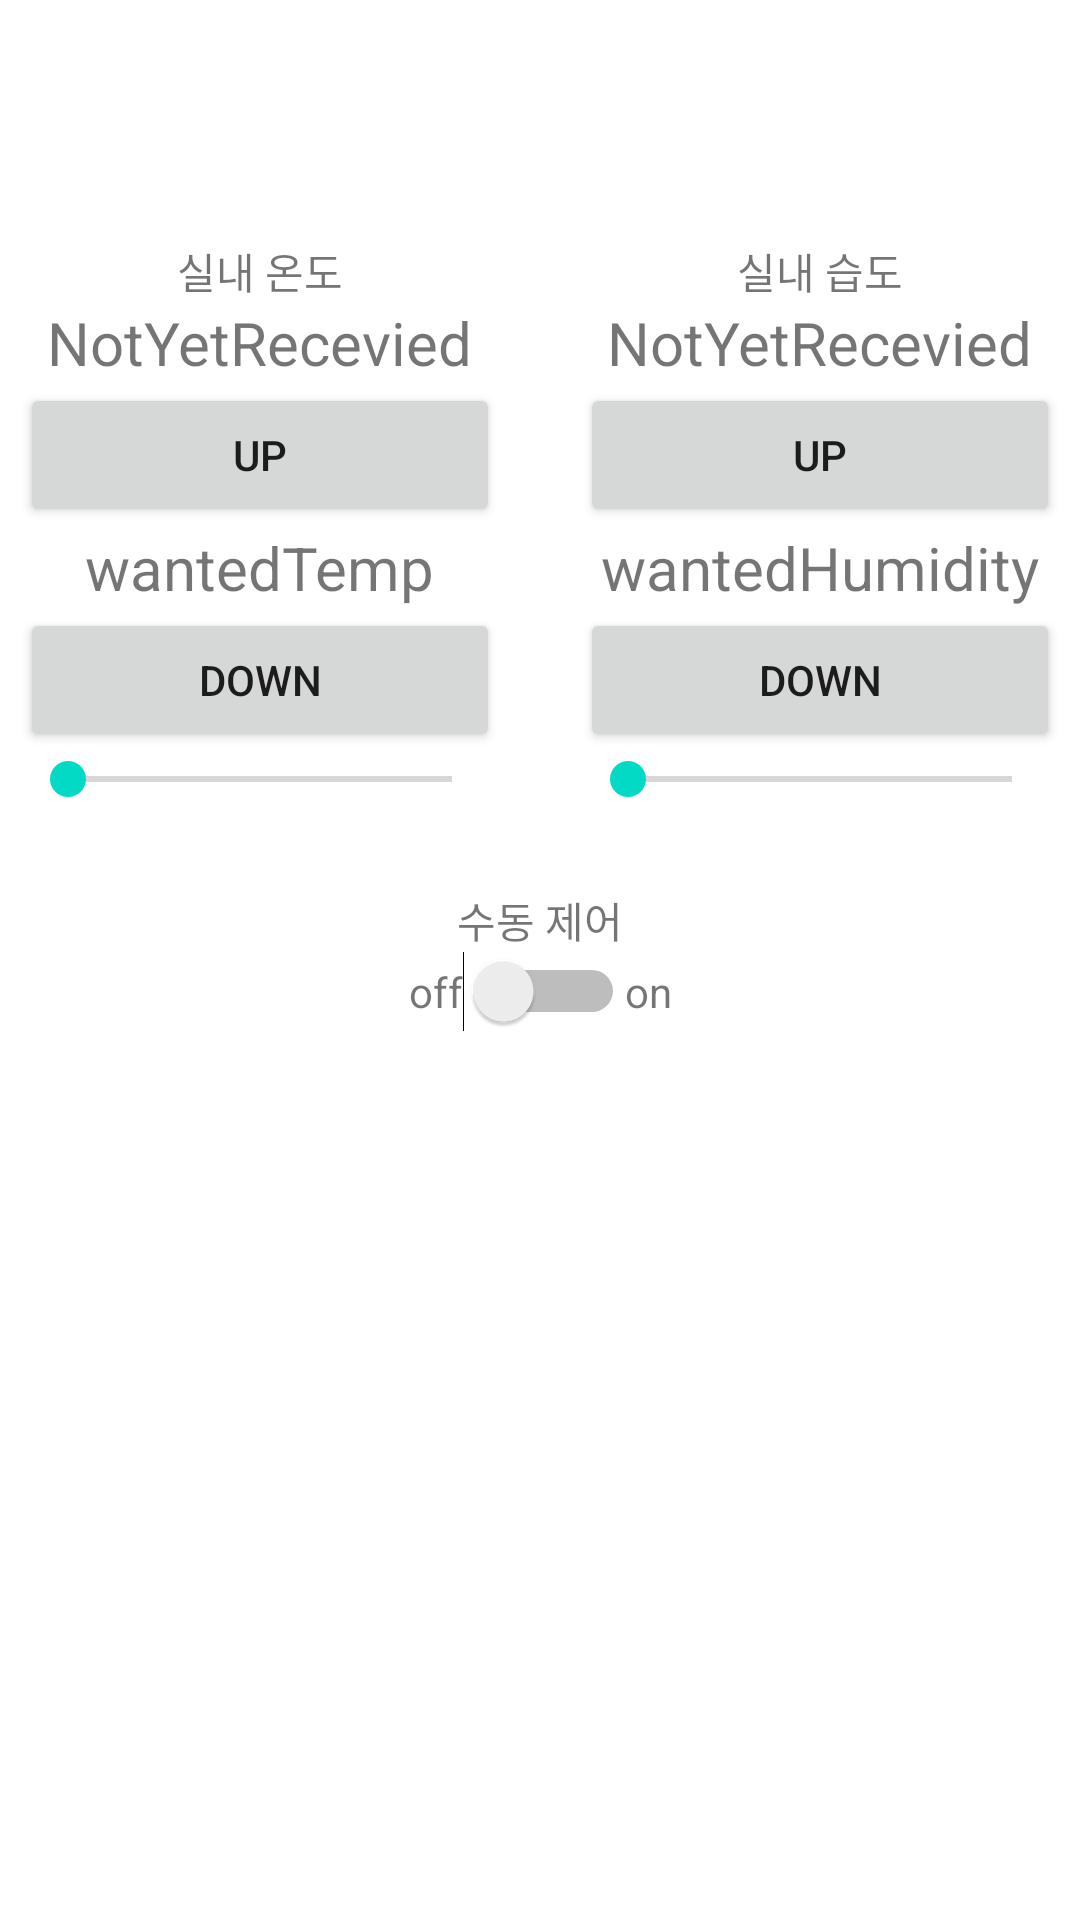

Layout XML and referenced resources for this Android screen:
<!-- AndroidManifest.xml: application theme Theme.UseMqtt -->
<!-- res/layout/activity_aircon.xml -->
<?xml version="1.0" encoding="utf-8"?>
<androidx.constraintlayout.widget.ConstraintLayout xmlns:android="http://schemas.android.com/apk/res/android"
    xmlns:app="http://schemas.android.com/apk/res-auto"
    xmlns:tools="http://schemas.android.com/tools"
    android:layout_width="match_parent"
    android:layout_height="match_parent"
    tools:context=".LightandWindowActivity">

    <LinearLayout
        android:layout_width="wrap_content"
        android:layout_height="wrap_content"
        android:gravity="center_horizontal"
        android:orientation="vertical"
        app:layout_constraintBottom_toBottomOf="parent"
        app:layout_constraintEnd_toEndOf="parent"
        app:layout_constraintStart_toStartOf="parent"
        app:layout_constraintTop_toTopOf="parent">

        <TextView
            android:id="@+id/textView14"
            android:layout_width="wrap_content"
            android:layout_height="wrap_content"
            android:layout_gravity="center_horizontal"
            android:text="수동 제어" />

        <LinearLayout
            android:layout_width="wrap_content"
            android:layout_height="wrap_content"
            android:layout_gravity="center_horizontal"
            android:orientation="horizontal">

            <TextView
                android:id="@+id/textView1"
                android:layout_width="wrap_content"
                android:layout_height="wrap_content"
                android:gravity="right"
                android:text="off" />

            <Switch
                android:id="@+id/airconswitch"
                android:layout_width="wrap_content"
                android:layout_height="wrap_content"
                tools:ignore="UseSwitchCompatOrMaterialXml" />

            <TextView
                android:id="@+id/textView2"
                android:layout_width="wrap_content"
                android:layout_height="wrap_content"
                android:text="on" />
        </LinearLayout>
    </LinearLayout>

    <LinearLayout
        android:id="@+id/linearLayout"
        android:layout_width="160dp"
        android:layout_height="wrap_content"
        android:layout_marginTop="80dp"
        android:layout_marginEnd="20dp"
        android:foregroundGravity="center_vertical|center_horizontal"
        android:orientation="vertical"
        app:layout_constraintBottom_toBottomOf="parent"
        app:layout_constraintEnd_toStartOf="@+id/linearLayout2"
        app:layout_constraintStart_toStartOf="parent"
        app:layout_constraintTop_toTopOf="parent"
        app:layout_constraintVertical_bias="0.0">

        <TextView
            android:id="@+id/textView12"
            android:layout_width="wrap_content"
            android:layout_height="wrap_content"
            android:layout_gravity="center_horizontal"
            android:text="실내 온도" />

        <TextView
            android:id="@+id/roomtemp"
            android:layout_width="wrap_content"
            android:layout_height="wrap_content"
            android:layout_gravity="center_horizontal"
            android:text="@string/notyetrecevied"
            android:textSize="20sp" />

        <Button
            android:id="@+id/tempup"
            android:layout_width="match_parent"
            android:layout_height="wrap_content"
            android:text="@string/up"
            tools:ignore="UnknownIdInLayout" />

        <TextView
            android:id="@+id/curtemp"
            android:layout_width="wrap_content"
            android:layout_height="wrap_content"
            android:layout_gravity="center_horizontal"
            android:text="wantedTemp"
            android:textSize="20sp" />

        <Button
            android:id="@+id/tempdown"
            android:layout_width="match_parent"
            android:layout_height="wrap_content"
            android:text="@string/down"
            tools:ignore="UnknownIdInLayout" />

        <SeekBar
            android:id="@+id/tempbar"
            android:layout_width="match_parent"
            android:layout_height="wrap_content"
            android:max="12" />

    </LinearLayout>

    <LinearLayout
        android:id="@+id/linearLayout2"
        android:layout_width="160dp"
        android:layout_height="wrap_content"
        android:layout_marginTop="80dp"
        android:foregroundGravity="center_vertical|center_horizontal"
        android:orientation="vertical"
        app:layout_constraintBottom_toBottomOf="parent"
        app:layout_constraintEnd_toEndOf="parent"
        app:layout_constraintStart_toEndOf="@+id/linearLayout"
        app:layout_constraintTop_toTopOf="parent"
        app:layout_constraintVertical_bias="0.0">

        <TextView
            android:id="@+id/textView13"
            android:layout_width="wrap_content"
            android:layout_height="wrap_content"
            android:layout_gravity="center_horizontal"
            android:text="실내 습도" />

        <TextView
            android:id="@+id/roomhumi"
            android:layout_width="wrap_content"
            android:layout_height="wrap_content"
            android:layout_gravity="center_horizontal"
            android:text="@string/notyetrecevied"
            android:textSize="20sp" />

        <Button
            android:id="@+id/humiup"
            android:layout_width="match_parent"
            android:layout_height="wrap_content"
            android:text="@string/up"
            tools:ignore="UnknownIdInLayout" />

        <TextView
            android:id="@+id/curhumi"
            android:layout_width="wrap_content"
            android:layout_height="wrap_content"
            android:layout_gravity="center_horizontal"
            android:text="wantedHumidity"
            android:textSize="20sp" />

        <Button
            android:id="@+id/humidown"
            android:layout_width="match_parent"
            android:layout_height="wrap_content"
            android:text="@string/down"
            tools:ignore="UnknownIdInLayout" />

        <SeekBar
            android:id="@+id/humibar"
            android:layout_width="match_parent"
            android:layout_height="wrap_content"
            android:max="40" />

    </LinearLayout>
</androidx.constraintlayout.widget.ConstraintLayout>
<!-- resources referenced by this layout -->
<resources>
  <string name="down">down</string>
  <string name="notyetrecevied">NotYetRecevied</string>
  <string name="up">up</string>
  <style name="Theme.UseMqtt" parent="Theme.MaterialComponents.DayNight.DarkActionBar">
          
          <item name="colorPrimary">@color/purple_500</item>
          <item name="colorPrimaryVariant">@color/purple_700</item>
          <item name="colorOnPrimary">@color/white</item>
          
          <item name="colorSecondary">@color/teal_200</item>
          <item name="colorSecondaryVariant">@color/teal_700</item>
          <item name="colorOnSecondary">@color/black</item>
          
          <item name="android:statusBarColor" tools:targetApi="l">?attr/colorPrimaryVariant</item>
          
      </style>
  <color name="purple_500">#FF6200EE</color>
  <color name="purple_700">#FF3700B3</color>
  <color name="white">#FFFFFFFF</color>
  <color name="teal_200">#FF03DAC5</color>
  <color name="teal_700">#FF018786</color>
  <color name="black">#FF000000</color>
</resources>
